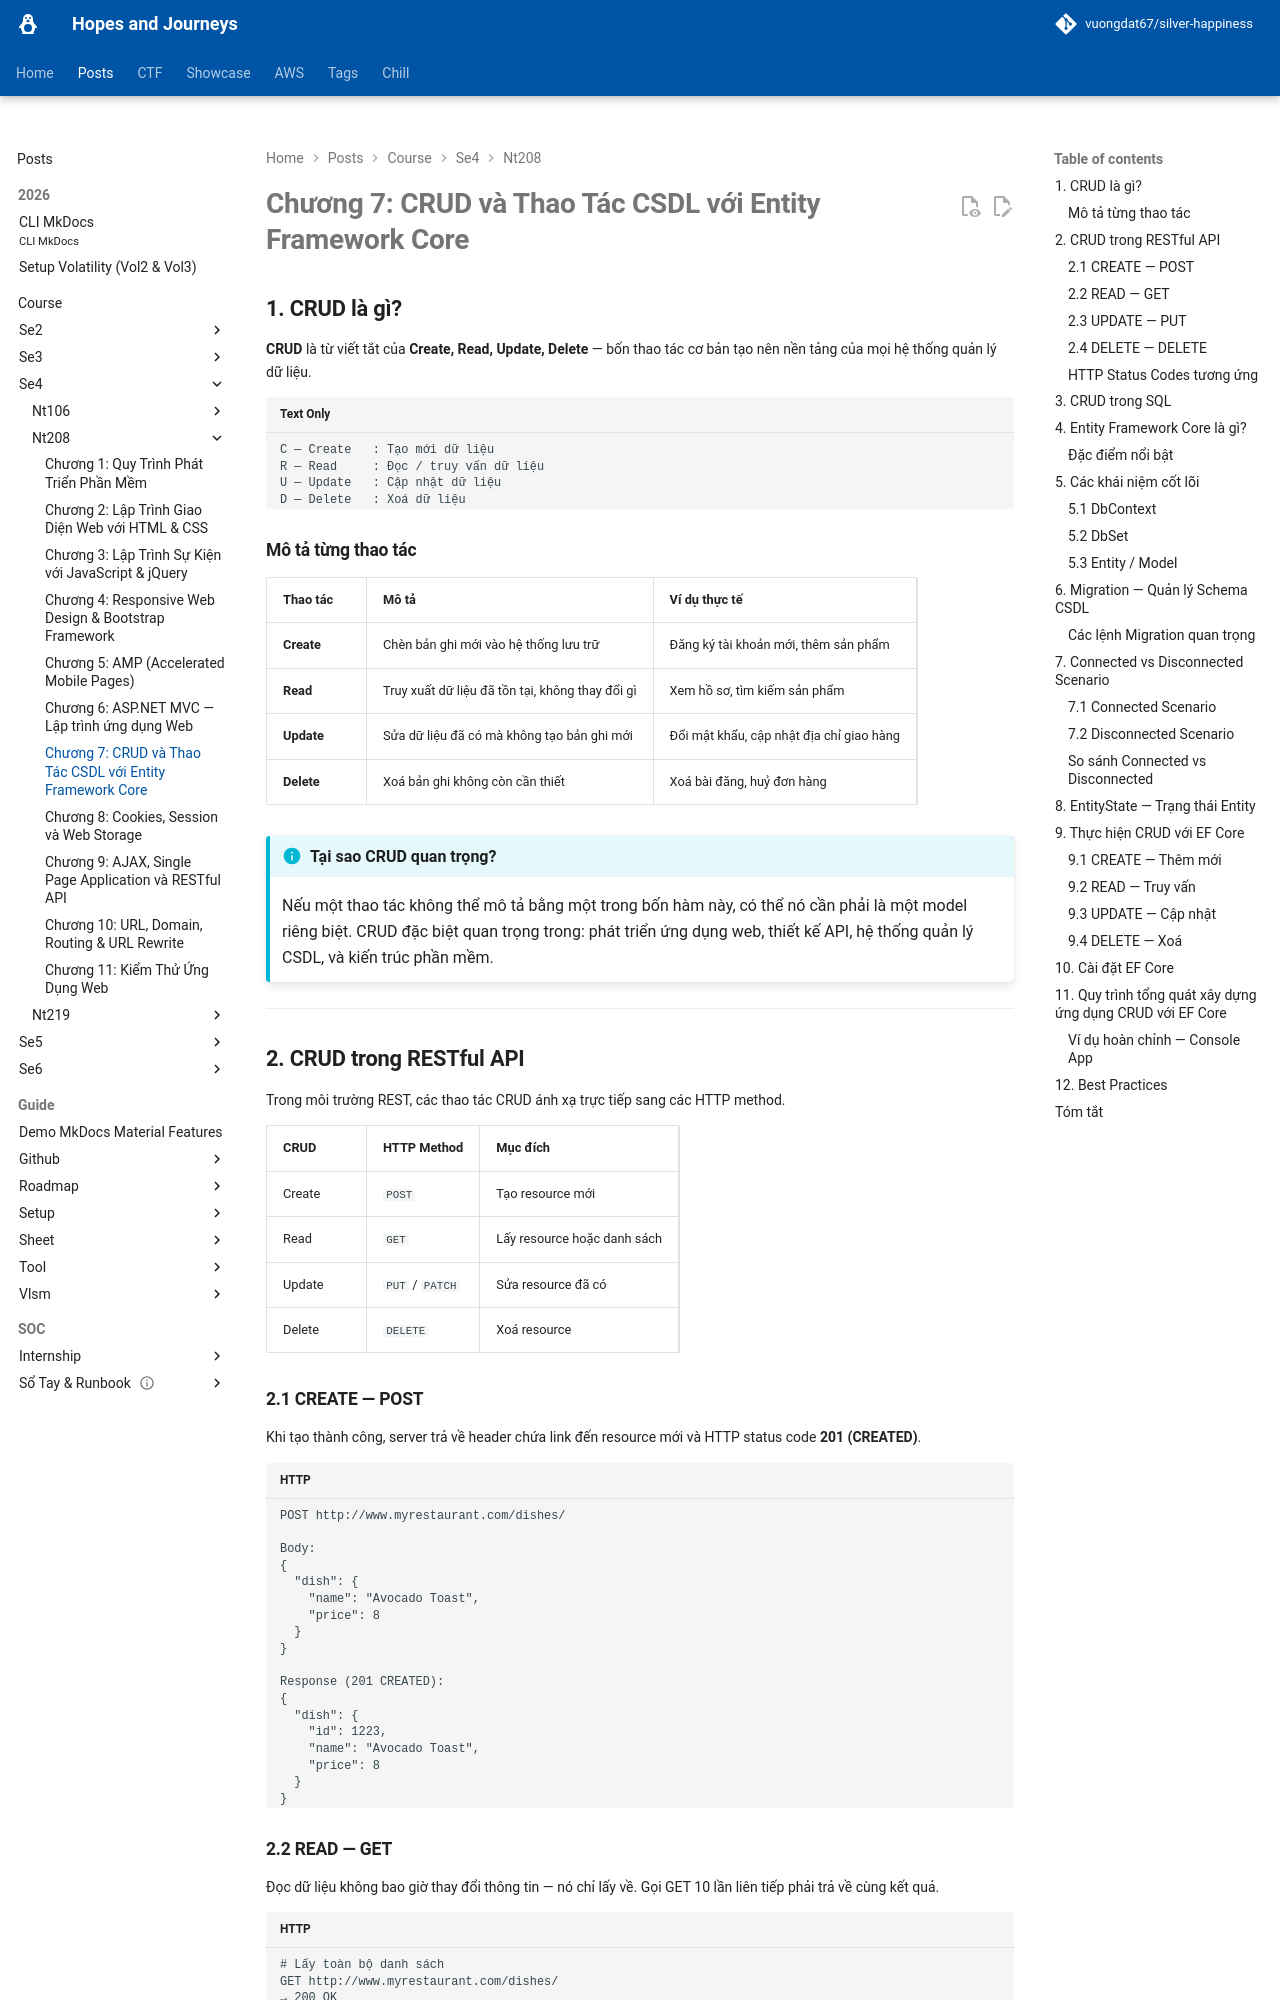

repository: vuongdat67/silver-happiness · page: posts/course/se4/nt208/L7/index.html · generator: mkdocs

# Chương 7: CRUD và Thao Tác CSDL với Entity Framework Core

## 1. CRUD là gì?

**CRUD** là từ viết tắt của **Create, Read, Update, Delete** — bốn thao tác cơ bản tạo nên nền tảng của mọi hệ thống quản lý dữ liệu.

```
C — Create   : Tạo mới dữ liệu
R — Read     : Đọc / truy vấn dữ liệu
U — Update   : Cập nhật dữ liệu
D — Delete   : Xoá dữ liệu
```

### Mô tả từng thao tác

| Thao tác | Mô tả | Ví dụ thực tế |
|----------|-------|---------------|
| **Create** | Chèn bản ghi mới vào hệ thống lưu trữ | Đăng ký tài khoản mới, thêm sản phẩm |
| **Read** | Truy xuất dữ liệu đã tồn tại, không thay đổi gì | Xem hồ sơ, tìm kiếm sản phẩm |
| **Update** | Sửa dữ liệu đã có mà không tạo bản ghi mới | Đổi mật khẩu, cập nhật địa chỉ giao hàng |
| **Delete** | Xoá bản ghi không còn cần thiết | Xoá bài đăng, huỷ đơn hàng |

!!! info "Tại sao CRUD quan trọng?"
    Nếu một thao tác không thể mô tả bằng một trong bốn hàm này, có thể nó cần phải là một model riêng biệt. CRUD đặc biệt quan trọng trong: phát triển ứng dụng web, thiết kế API, hệ thống quản lý CSDL, và kiến trúc phần mềm.

---

## 2. CRUD trong RESTful API

Trong môi trường REST, các thao tác CRUD ánh xạ trực tiếp sang các HTTP method.

| CRUD | HTTP Method | Mục đích |
|------|-------------|----------|
| Create | `POST` | Tạo resource mới |
| Read | `GET` | Lấy resource hoặc danh sách |
| Update | `PUT` / `PATCH` | Sửa resource đã có |
| Delete | `DELETE` | Xoá resource |

### 2.1 CREATE — POST

Khi tạo thành công, server trả về header chứa link đến resource mới và HTTP status code **201 (CREATED)**.

```http
POST http://www.myrestaurant.com/dishes/

Body:
{
  "dish": {
    "name": "Avocado Toast",
    "price": 8
  }
}

Response (201 CREATED):
{
  "dish": {
    "id": 1223,
    "name": "Avocado Toast",
    "price": 8
  }
}
```

### 2.2 READ — GET

Đọc dữ liệu không bao giờ thay đổi thông tin — nó chỉ lấy về. Gọi GET 10 lần liên tiếp phải trả về cùng kết quả.

```http
# Lấy toàn bộ danh sách
GET http://www.myrestaurant.com/dishes/
→ 200 OK

# Lấy một phần tử cụ thể theo id
GET http://www.myrestaurant.com/dishes/1223
→ 200 OK | 404 NOT FOUND nếu không tìm thấy
```

### 2.3 UPDATE — PUT

```http
PUT http://www.myrestaurant.com/dishes/1223

Body:
{
  "dish": {
    "name": "Avocado Toast",
    "price": 10
  }
}

Response: 200 OK (hoặc 204 NO CONTENT)
```

### 2.4 DELETE — DELETE

Gọi DELETE trên resource không tồn tại không được thay đổi trạng thái hệ thống — phải trả về **404 NOT FOUND**.

```http
DELETE http://www.myrestaurant.com/dishes/1223
→ 204 NO CONTENT (không có body)
```
